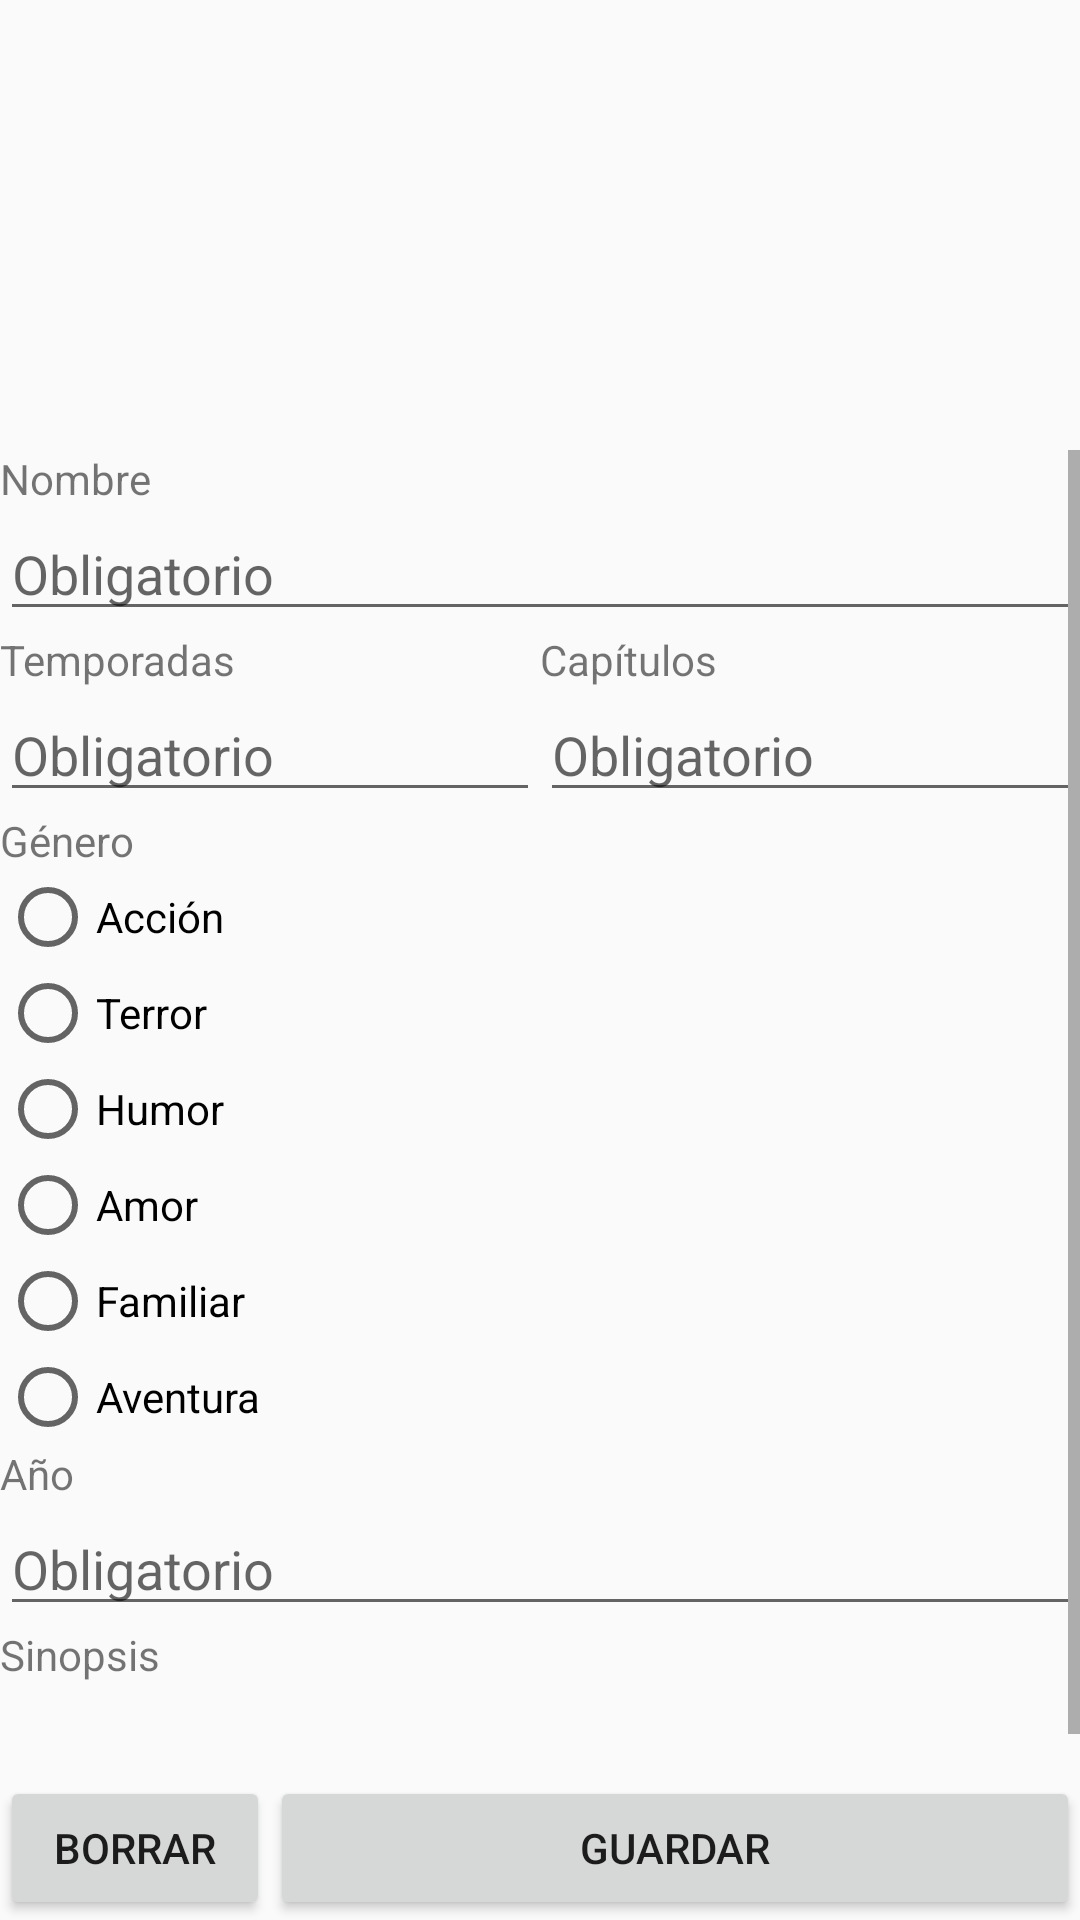

Here is an Android app screen rendered from its layout file. Give the layout XML and the strings, colors and styles it references.
<!-- AndroidManifest.xml: application theme AppTheme -->
<!-- res/layout/activity_formulario_series.xml -->
<?xml version="1.0" encoding="utf-8"?>
<LinearLayout xmlns:android="http://schemas.android.com/apk/res/android"
    xmlns:app="http://schemas.android.com/apk/res-auto"
    xmlns:tools="http://schemas.android.com/tools"
    android:layout_width="match_parent"
    android:layout_height="match_parent"
    android:orientation="vertical"
    tools:context="com.example.didact.ejerciciofinal2.FormularioSeriesActivity">

    <LinearLayout
        android:layout_width="match_parent"
        android:layout_height="150dp"
        android:orientation="horizontal">


    </LinearLayout>

    <RelativeLayout
        android:layout_width="match_parent"
        android:layout_height="match_parent">

        <ScrollView
            android:layout_width="match_parent"
            android:layout_height="wrap_content"
            android:layout_marginBottom="50dp">

            <LinearLayout
                android:layout_width="match_parent"
                android:layout_height="wrap_content"
                android:orientation="vertical">

                <TextView
                    android:id="@+id/textView"
                    android:layout_width="match_parent"
                    android:layout_height="wrap_content"
                    android:text="Nombre" />

                <EditText
                    android:id="@+id/etForNombre"
                    android:layout_width="match_parent"
                    android:layout_height="wrap_content"
                    android:ems="10"
                    android:hint="Obligatorio"
                    android:inputType="textPersonName" />


                <LinearLayout
                    android:layout_width="match_parent"
                    android:layout_height="match_parent"
                    android:orientation="horizontal">

                    <LinearLayout
                        android:layout_width="match_parent"
                        android:layout_height="wrap_content"
                        android:layout_weight="1"
                        android:orientation="vertical">

                        <TextView
                            android:id="@+id/textView2"
                            android:layout_width="wrap_content"
                            android:layout_height="wrap_content"
                            android:text="Temporadas" />

                        <EditText
                            android:id="@+id/etForTemporadas"
                            android:layout_width="wrap_content"
                            android:layout_height="wrap_content"
                            android:ems="10"
                            android:hint="Obligatorio"
                            android:inputType="number" />
                    </LinearLayout>

                    <LinearLayout
                        android:layout_width="match_parent"
                        android:layout_height="wrap_content"
                        android:layout_weight="1"
                        android:orientation="vertical">

                        <TextView
                            android:id="@+id/textView3"
                            android:layout_width="wrap_content"
                            android:layout_height="wrap_content"
                            android:text="Capítulos" />

                        <EditText
                            android:id="@+id/etForCapitulo"
                            android:layout_width="wrap_content"
                            android:layout_height="wrap_content"
                            android:ems="10"
                            android:hint="Obligatorio"
                            android:inputType="number" />
                    </LinearLayout>
                </LinearLayout>

                <TextView
                    android:id="@+id/textView4"
                    android:layout_width="match_parent"
                    android:layout_height="wrap_content"
                    android:text="Género" />

                <RadioGroup
                    android:id="@+id/rgForGenero"
                    android:layout_width="match_parent"
                    android:layout_height="wrap_content">



                        <RadioButton
                            android:id="@+id/rbAccion"
                            android:layout_width="match_parent"
                            android:layout_height="wrap_content"
                            android:layout_weight="1"
                            android:text="Acción" />

                        <RadioButton
                            android:id="@+id/rbTerror"
                            android:layout_width="match_parent"
                            android:layout_height="wrap_content"
                            android:layout_weight="1"
                            android:text="Terror" />

                        <RadioButton
                            android:id="@+id/rbHumor"
                            android:layout_width="match_parent"
                            android:layout_height="wrap_content"
                            android:layout_weight="1"
                            android:text="Humor" />



                        <RadioButton
                            android:id="@+id/rbAmor"
                            android:layout_width="match_parent"
                            android:layout_height="wrap_content"
                            android:layout_weight="1"
                            android:text="Amor" />

                        <RadioButton
                            android:id="@+id/rbFamiliar"
                            android:layout_width="match_parent"
                            android:layout_height="wrap_content"
                            android:layout_weight="1"
                            android:text="Familiar" />

                        <RadioButton
                            android:id="@+id/rbAventura"
                            android:layout_width="match_parent"
                            android:layout_height="wrap_content"
                            android:layout_weight="1"
                            android:text="Aventura" />
                </RadioGroup>

                <TextView
                    android:id="@+id/textView5"
                    android:layout_width="match_parent"
                    android:layout_height="wrap_content"
                    android:text="Año" />

                <EditText
                    android:id="@+id/etForAno"
                    android:layout_width="match_parent"
                    android:layout_height="wrap_content"
                    android:ems="10"
                    android:hint="Obligatorio"
                    android:inputType="textPersonName" />

                <TextView
                    android:id="@+id/textView6"
                    android:layout_width="match_parent"
                    android:layout_height="wrap_content"
                    android:text="Sinopsis" />

                <EditText
                    android:id="@+id/etForSinopsis"
                    android:layout_width="match_parent"
                    android:layout_height="wrap_content"
                    android:ems="10"
                    android:inputType="textPersonName" />

            </LinearLayout>
        </ScrollView>

        <LinearLayout
            android:layout_width="match_parent"
            android:layout_height="wrap_content"
            android:layout_alignParentBottom="true"
            android:gravity="bottom"
            android:orientation="horizontal">

            <Button
                android:id="@+id/btnBorrar"
                android:layout_width="match_parent"
                android:layout_height="wrap_content"
                android:layout_weight="3"
                android:onClick="clickBorrar"
                android:text="Borrar" />

            <Button
                android:id="@+id/btnEnviar"
                android:layout_width="match_parent"
                android:layout_height="wrap_content"
                android:layout_weight="1"
                android:onClick="clickEnviar"
                android:text="Guardar" />
        </LinearLayout>

    </RelativeLayout>



</LinearLayout>
<!-- resources referenced by this layout -->
<resources>
  <style name="AppTheme" parent="Theme.AppCompat.Light.DarkActionBar">
          
          <item name="colorPrimary">@color/colorPrimary</item>
          <item name="colorPrimaryDark">@color/colorPrimaryDark</item>
          <item name="colorAccent">@color/colorAccent</item>
      </style>
  <color name="colorPrimary">#3F51B5</color>
  <color name="colorPrimaryDark">#303F9F</color>
  <color name="colorAccent">#FF4081</color>
</resources>
